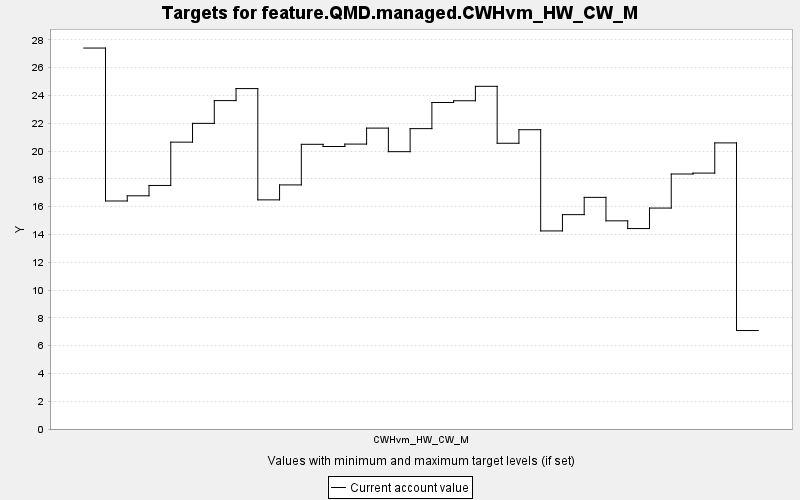

Data behind this chart, as committed beside it:
TARGET, PERIOD, YEAR, PERIODWIDTH, MINIMUM, MAXIMUM, MINWEIGHT, MAXWEIGHT, CURRENT, SUMMARY
feature.QMD.managed.CWHvm_HW_CW_M, 0, 0, 10.0, 0.0, 10000, 1.0, 1.0, 27.41, 0.0
feature.QMD.managed.CWHvm_HW_CW_M, 1, 10, 10.0, 0.0, 10000, 1.0, 1.0, 16.41, 0.0
feature.QMD.managed.CWHvm_HW_CW_M, 2, 20, 10.0, 0.0, 10000, 1.0, 1.0, 16.78, 0.0
feature.QMD.managed.CWHvm_HW_CW_M, 3, 30, 10.0, 0.0, 10000, 1.0, 1.0, 17.53, 0.0
feature.QMD.managed.CWHvm_HW_CW_M, 4, 40, 10.0, 0.0, 10000, 1.0, 1.0, 20.64, 0.0
feature.QMD.managed.CWHvm_HW_CW_M, 5, 50, 10.0, 0.0, 10000, 1.0, 1.0, 21.99, 0.0
feature.QMD.managed.CWHvm_HW_CW_M, 6, 60, 10.0, 0.0, 10000, 1.0, 1.0, 23.63, 0.0
feature.QMD.managed.CWHvm_HW_CW_M, 7, 70, 10.0, 0.0, 10000, 1.0, 1.0, 24.5, 0.0
feature.QMD.managed.CWHvm_HW_CW_M, 8, 80, 10.0, 0.0, 10000, 1.0, 1.0, 16.49, 0.0
feature.QMD.managed.CWHvm_HW_CW_M, 9, 90, 10.0, 0.0, 10000, 1.0, 1.0, 17.57, 0.0
feature.QMD.managed.CWHvm_HW_CW_M, 10, 100, 10.0, 0.0, 10000, 1.0, 1.0, 20.49, 0.0
feature.QMD.managed.CWHvm_HW_CW_M, 11, 110, 10.0, 0.0, 10000, 1.0, 1.0, 20.33, 0.0
feature.QMD.managed.CWHvm_HW_CW_M, 12, 120, 10.0, 0.0, 10000, 1.0, 1.0, 20.5, 0.0
feature.QMD.managed.CWHvm_HW_CW_M, 13, 130, 10.0, 0.0, 10000, 1.0, 1.0, 21.65, 0.0
feature.QMD.managed.CWHvm_HW_CW_M, 14, 140, 10.0, 0.0, 10000, 1.0, 1.0, 19.96, 0.0
feature.QMD.managed.CWHvm_HW_CW_M, 15, 150, 10.0, 0.0, 10000, 1.0, 1.0, 21.61, 0.0
feature.QMD.managed.CWHvm_HW_CW_M, 16, 160, 10.0, 0.0, 10000, 1.0, 1.0, 23.5, 0.0
feature.QMD.managed.CWHvm_HW_CW_M, 17, 170, 10.0, 0.0, 10000, 1.0, 1.0, 23.62, 0.0
feature.QMD.managed.CWHvm_HW_CW_M, 18, 180, 10.0, 0.0, 10000, 1.0, 1.0, 24.66, 0.0
feature.QMD.managed.CWHvm_HW_CW_M, 19, 190, 10.0, 0.0, 10000, 1.0, 1.0, 20.56, 0.0
feature.QMD.managed.CWHvm_HW_CW_M, 20, 200, 10.0, 0.0, 10000, 1.0, 1.0, 21.54, 0.0
feature.QMD.managed.CWHvm_HW_CW_M, 21, 210, 10.0, 0.0, 10000, 1.0, 1.0, 14.25, 0.0
feature.QMD.managed.CWHvm_HW_CW_M, 22, 220, 10.0, 0.0, 10000, 1.0, 1.0, 15.43, 0.0
feature.QMD.managed.CWHvm_HW_CW_M, 23, 230, 10.0, 0.0, 10000, 1.0, 1.0, 16.67, 0.0
feature.QMD.managed.CWHvm_HW_CW_M, 24, 240, 10.0, 0.0, 10000, 1.0, 1.0, 14.98, 0.0
feature.QMD.managed.CWHvm_HW_CW_M, 25, 250, 10.0, 0.0, 10000, 1.0, 1.0, 14.42, 0.0
feature.QMD.managed.CWHvm_HW_CW_M, 26, 260, 10.0, 0.0, 10000, 1.0, 1.0, 15.9, 0.0
feature.QMD.managed.CWHvm_HW_CW_M, 27, 270, 10.0, 0.0, 10000, 1.0, 1.0, 18.35, 0.0
feature.QMD.managed.CWHvm_HW_CW_M, 28, 280, 10.0, 0.0, 10000, 1.0, 1.0, 18.42, 0.0
feature.QMD.managed.CWHvm_HW_CW_M, 29, 290, 10.0, 0.0, 10000, 1.0, 1.0, 20.59, 0.0
feature.QMD.managed.CWHvm_HW_CW_M, 30, 300, 10.0, 0.0, 10000, 1.0, 1.0, 7.086, 0.0
